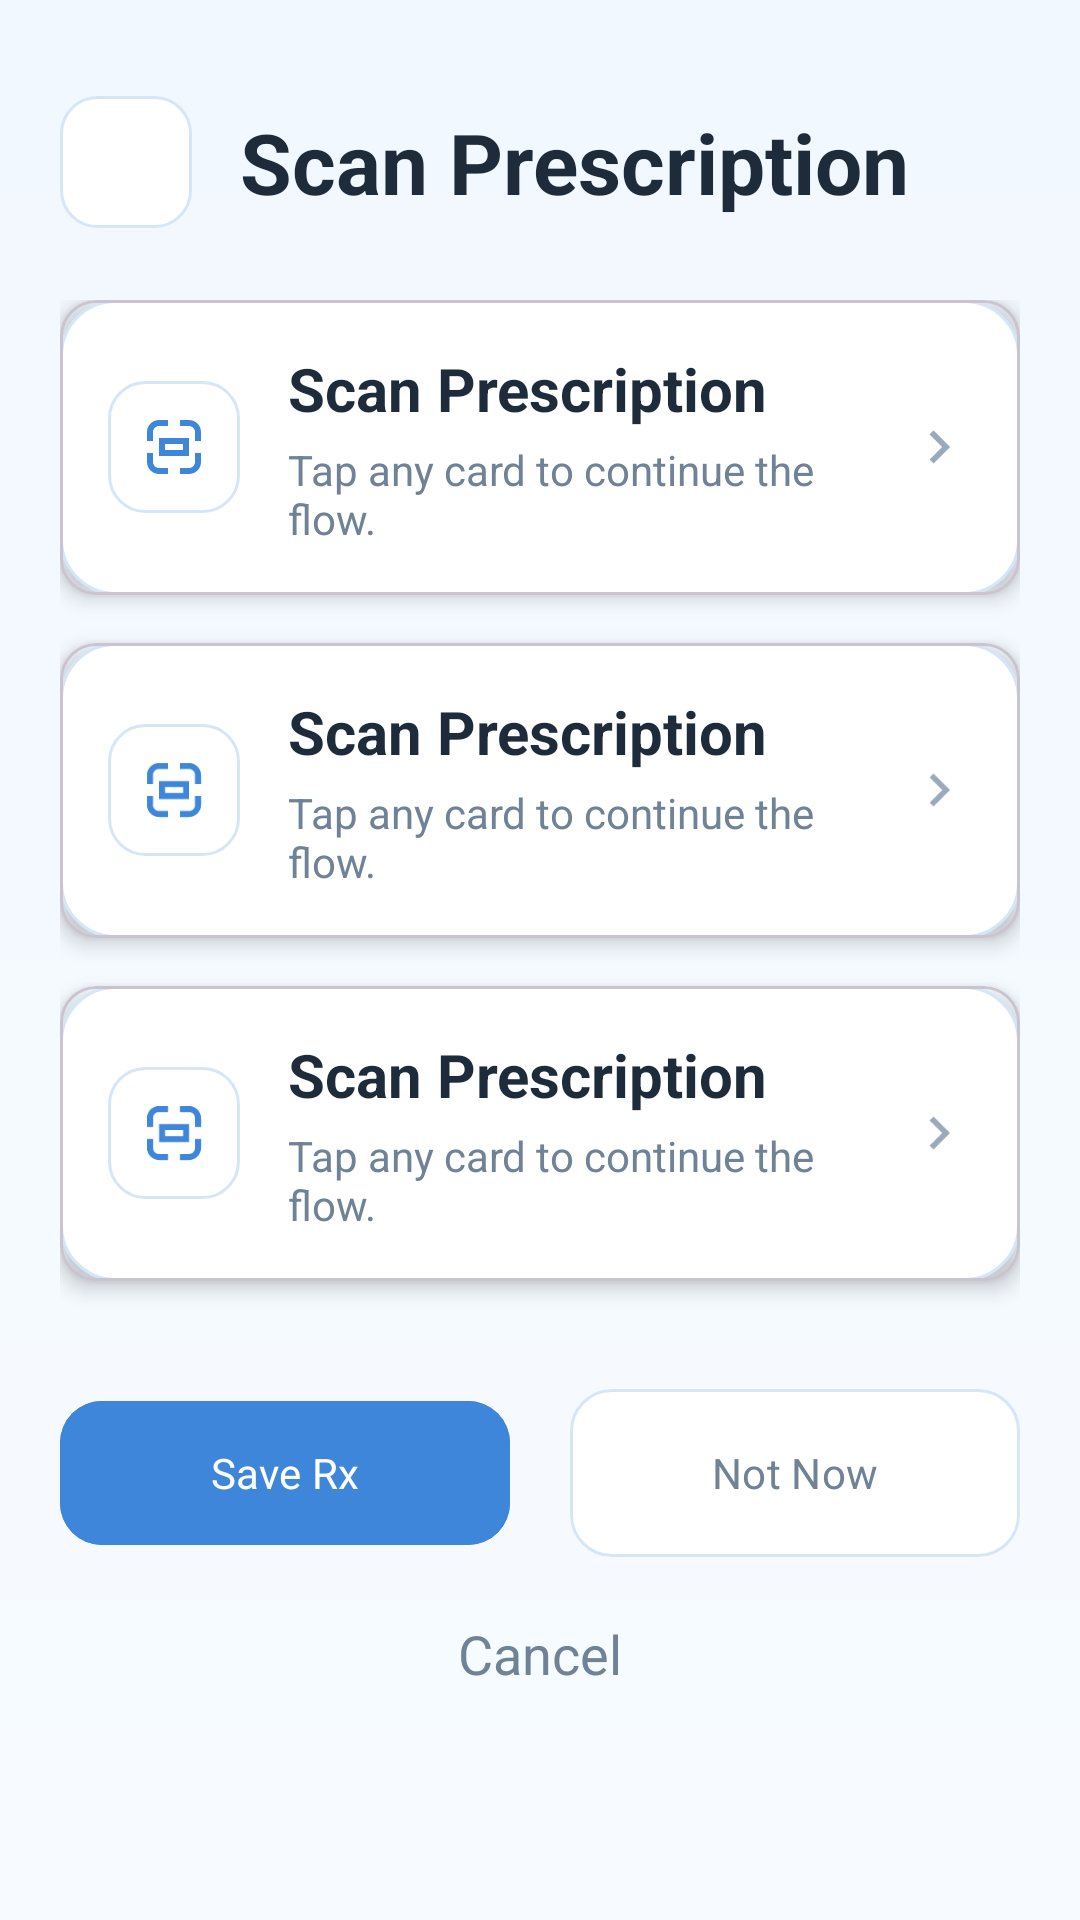

Write the Android layout XML for this screen, with the resource values it uses.
<!-- AndroidManifest.xml: application theme Theme.SehatSaathi -->
<!-- res/layout/activity_prescription_summary.xml -->
<?xml version="1.0" encoding="utf-8"?>
<LinearLayout xmlns:android="http://schemas.android.com/apk/res/android"
    xmlns:app="http://schemas.android.com/apk/res-auto"
    android:layout_width="match_parent"
    android:layout_height="match_parent"
    android:background="@drawable/bg_screen_gradient"
    android:orientation="vertical"
    android:paddingStart="@dimen/space_lg"
    android:paddingTop="@dimen/space_xxl"
    android:paddingEnd="@dimen/space_lg"
    android:paddingBottom="@dimen/space_lg">

    <LinearLayout
        android:layout_width="match_parent"
        android:layout_height="wrap_content"
        android:gravity="center_vertical"
        android:orientation="horizontal">

        <ImageButton
            android:id="@+id/button_back"
            style="@style/Widget.SehatSaathi.ToolbarButton"
            android:layout_width="44dp"
            android:layout_height="44dp"
            android:contentDescription="@string/back"
            android:src="@drawable/ic_arrow_back_small" />

        <TextView
            android:layout_width="wrap_content"
            android:layout_height="wrap_content"
            android:layout_marginStart="@dimen/space_md"
            android:text="@string/scan_prescription"
            android:textColor="@color/text_primary"
            android:textSize="28sp"
            android:textStyle="bold" />
    </LinearLayout>

    <LinearLayout
        android:layout_width="match_parent"
        android:layout_height="wrap_content"
        android:layout_marginTop="@dimen/space_xl"
        android:orientation="vertical">

        <include
            android:id="@+id/option_scan"
            layout="@layout/item_summary_option" />

        <include
            android:id="@+id/option_gallery"
            layout="@layout/item_summary_option" />

        <include
            android:id="@+id/option_mobile"
            layout="@layout/item_summary_option" />
    </LinearLayout>

    <LinearLayout
        android:layout_width="match_parent"
        android:layout_height="wrap_content"
        android:layout_marginTop="@dimen/space_lg"
        android:gravity="center"
        android:orientation="horizontal">

        <com.google.android.material.button.MaterialButton
            android:id="@+id/button_save_rx"
            android:layout_width="0dp"
            android:layout_height="56dp"
            android:layout_marginEnd="@dimen/space_sm"
            android:layout_weight="1"
            android:backgroundTint="@color/blue_700"
            android:text="@string/save_rx"
            android:textColor="@color/white" />

        <com.google.android.material.button.MaterialButton
            android:id="@+id/button_not_now"
            android:layout_width="0dp"
            android:layout_height="56dp"
            android:layout_marginStart="@dimen/space_sm"
            android:layout_weight="1"
            android:backgroundTint="@color/white"
            android:insetTop="0dp"
            android:insetBottom="0dp"
            android:text="@string/not_now"
            android:textColor="@color/text_secondary"
            app:strokeColor="@color/border_soft"
            app:strokeWidth="1dp" />
    </LinearLayout>

    <TextView
        android:id="@+id/text_cancel"
        android:layout_width="wrap_content"
        android:layout_height="wrap_content"
        android:layout_gravity="center_horizontal"
        android:layout_marginTop="@dimen/space_lg"
        android:text="@string/cancel"
        android:textColor="@color/text_secondary"
        android:textSize="18sp" />

</LinearLayout>
<!-- res/layout/item_summary_option.xml (included above) -->
<?xml version="1.0" encoding="utf-8"?>
<com.google.android.material.card.MaterialCardView xmlns:android="http://schemas.android.com/apk/res/android"
    xmlns:app="http://schemas.android.com/apk/res-auto"
    android:layout_width="match_parent"
    android:layout_height="wrap_content"
    android:layout_marginBottom="@dimen/space_md"
    app:cardBackgroundColor="@android:color/transparent"
    app:cardElevation="@dimen/elevation_card">

    <LinearLayout
        android:layout_width="match_parent"
        android:layout_height="wrap_content"
        android:background="@drawable/bg_card_soft"
        android:gravity="center_vertical"
        android:minHeight="88dp"
        android:orientation="horizontal"
        android:padding="@dimen/space_md">

        <FrameLayout
            android:id="@+id/summary_icon_container"
            android:layout_width="44dp"
            android:layout_height="44dp"
            android:background="@drawable/bg_icon_chip"
            android:padding="10dp">

            <ImageView
                android:id="@+id/summary_icon"
                android:layout_width="match_parent"
                android:layout_height="match_parent"
                android:contentDescription="@null"
                android:src="@drawable/ic_scan"
                app:tint="@color/blue_700" />
        </FrameLayout>

        <LinearLayout
            android:layout_width="0dp"
            android:layout_height="wrap_content"
            android:layout_marginStart="@dimen/space_md"
            android:layout_weight="1"
            android:orientation="vertical">

            <TextView
                android:id="@+id/summary_title"
                android:layout_width="wrap_content"
                android:layout_height="wrap_content"
                android:text="@string/scan_prescription"
                android:textColor="@color/text_primary"
                android:textSize="20sp"
                android:textStyle="bold" />

            <TextView
                android:id="@+id/summary_subtitle"
                android:layout_width="wrap_content"
                android:layout_height="wrap_content"
                android:layout_marginTop="4dp"
                android:text="@string/upload_hint"
                android:textColor="@color/text_secondary"
                android:textSize="14sp" />
        </LinearLayout>

        <ImageView
            android:layout_width="22dp"
            android:layout_height="22dp"
            android:src="@drawable/ic_arrow_right" />
    </LinearLayout>

</com.google.android.material.card.MaterialCardView>
<!-- resources referenced by this layout -->
<resources>
  <color name="blue_700">#3E86D9</color>
  <color name="border_soft">#D6E6F7</color>
  <color name="text_primary">#1D2B3A</color>
  <color name="text_secondary">#6F8296</color>
  <color name="white">#FFFFFF</color>
  <dimen name="elevation_card">4dp</dimen>
  <dimen name="space_lg">20dp</dimen>
  <dimen name="space_md">16dp</dimen>
  <dimen name="space_sm">10dp</dimen>
  <dimen name="space_xl">24dp</dimen>
  <dimen name="space_xxl">32dp</dimen>
  <!-- drawable bg_card_soft (drawable) -->
  <?xml version="1.0" encoding="utf-8"?>
  <shape xmlns:android="http://schemas.android.com/apk/res/android" android:shape="rectangle">
      <solid android:color="@color/card_surface" />
      <corners android:radius="@dimen/radius_md" />
      <stroke
          android:width="1dp"
          android:color="@color/border_soft" />
  </shape>
  <!-- drawable bg_icon_chip (drawable) -->
  <?xml version="1.0" encoding="utf-8"?>
  <shape xmlns:android="http://schemas.android.com/apk/res/android" android:shape="rectangle">
      <solid android:color="@color/white" />
      <corners android:radius="12dp" />
      <stroke
          android:width="1dp"
          android:color="@color/border_soft" />
  </shape>
  <!-- drawable bg_screen_gradient (drawable) -->
  <?xml version="1.0" encoding="utf-8"?>
  <shape xmlns:android="http://schemas.android.com/apk/res/android" android:shape="rectangle">
      <gradient
          android:angle="270"
          android:endColor="@color/surface"
          android:startColor="#F2F8FF" />
  </shape>
  <!-- drawable ic_arrow_right (drawable) -->
  <?xml version="1.0" encoding="utf-8"?>
  <vector xmlns:android="http://schemas.android.com/apk/res/android"
      android:width="20dp"
      android:height="20dp"
      android:viewportWidth="24"
      android:viewportHeight="24">
      <path
          android:fillColor="@color/text_muted"
          android:pathData="M8.59,16.59L13.17,12 8.59,7.41 10,6l6,6 -6,6z" />
  </vector>
  <!-- drawable ic_scan (drawable) -->
  <?xml version="1.0" encoding="utf-8"?>
  <vector xmlns:android="http://schemas.android.com/apk/res/android"
      android:width="24dp"
      android:height="24dp"
      android:viewportWidth="24"
      android:viewportHeight="24">
      <path
          android:fillColor="@color/blue_700"
          android:pathData="M7,3h3v2H7c-1.1,0 -2,0.9 -2,2v3H3V7c0,-2.21 1.79,-4 4,-4zm7,0h3c2.21,0 4,1.79 4,4v3h-2V7c0,-1.1 -0.9,-2 -2,-2h-3zm5,11h2v3c0,2.21 -1.79,4 -4,4h-3v-2h3c1.1,0 2,-0.9 2,-2zm-14,0v3c0,1.1 0.9,2 2,2h3v2H7c-2.21,0 -4,-1.79 -4,-4v-3zm2,-5h10v6H7zm2,2v2h6v-2z" />
  </vector>
  <string name="back">Back</string>
  <string name="cancel">Cancel</string>
  <string name="not_now">Not Now</string>
  <string name="save_rx">Save Rx</string>
  <string name="scan_prescription">Scan Prescription</string>
  <string name="upload_hint">Tap any card to continue the flow.</string>
  <style name="Widget.SehatSaathi.ToolbarButton">
          <item name="android:background">@drawable/bg_icon_chip</item>
          <item name="android:padding">@dimen/space_sm</item>
      </style>
  <color name="card_surface">#FFFFFF</color>
  <dimen name="radius_md">18dp</dimen>
  <color name="surface">#F7FBFF</color>
  <color name="text_muted">#9AAABD</color>
  <color name="blue_100">#EAF5FF</color>
  <color name="mint_500">#51B39B</color>
  <style name="Widget.SehatSaathi.Button" parent="Widget.Material3.Button">
          <item name="cornerRadius">@dimen/radius_sm</item>
          <item name="android:textAllCaps">false</item>
      </style>
  <dimen name="radius_sm">14dp</dimen>
</resources>
